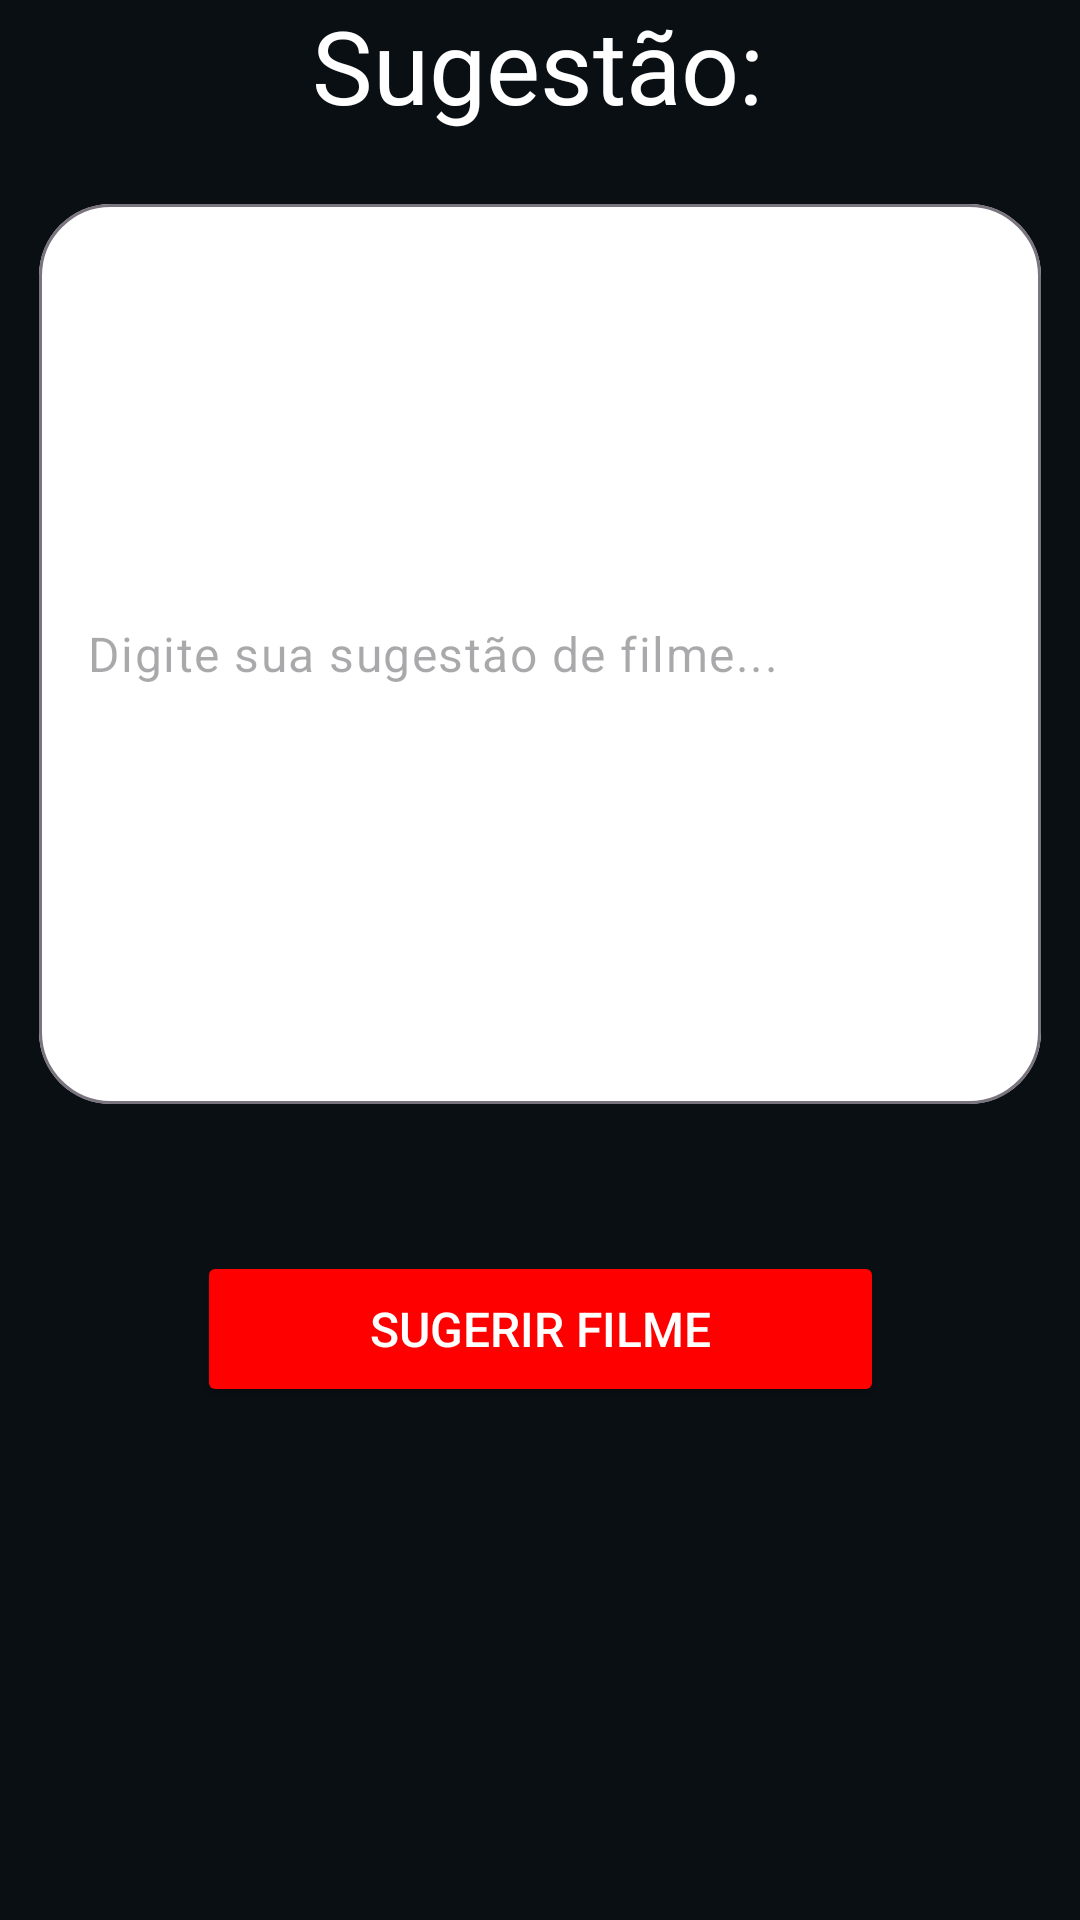

Reconstruct the res/layout file that produces this screen, plus the resources it refers to.
<!-- AndroidManifest.xml: application theme Theme.CineMate -->
<!-- res/layout/fragment_recomendar_filme.xml -->
<androidx.constraintlayout.widget.ConstraintLayout
    xmlns:android="http://schemas.android.com/apk/res/android"
    xmlns:app="http://schemas.android.com/apk/res-auto"
    xmlns:tools="http://schemas.android.com/tools"
    android:layout_width="match_parent"
    android:layout_height="match_parent"
    android:background="#090F13"
    tools:context="com.cinemate.app.ui.fragments.main.RecomendarFilmeFragment">

    <ImageView
        android:id="@+id/logoImage"
        android:layout_width="187dp"
        android:layout_height="65dp"
        android:layout_marginTop="16dp"
        android:contentDescription="Logo Cinemate"
        android:src="@drawable/logo_stretched"
        app:layout_constraintBottom_toTopOf="@+id/sugestoesLabel"
        app:layout_constraintEnd_toEndOf="parent"
        app:layout_constraintHorizontal_bias="0.071"
        app:layout_constraintStart_toStartOf="parent"
        app:layout_constraintTop_toTopOf="parent" />

    <TextView
        android:id="@+id/sugestoesLabel"
        android:layout_width="wrap_content"
        android:layout_height="wrap_content"
        android:layout_marginBottom="596dp"
        android:text="Sugestão:"
        android:textColor="#FFFFFF"
        android:textSize="34sp"
        app:layout_constraintBottom_toBottomOf="parent"
        app:layout_constraintEnd_toEndOf="parent"
        app:layout_constraintHorizontal_bias="0.497"
        app:layout_constraintStart_toStartOf="parent" />

    <com.google.android.material.textfield.TextInputLayout
        android:id="@+id/sugestaoFilmeInput"
        android:layout_width="350dp"
        android:layout_height="wrap_content"
        android:layout_marginTop="24dp"
        app:boxBackgroundColor="#FFFFFF"
        app:boxCornerRadiusBottomEnd="24dp"
        app:boxCornerRadiusBottomStart="24dp"
        app:boxCornerRadiusTopEnd="24dp"
        app:boxCornerRadiusTopStart="24dp"
        app:layout_constraintEnd_toEndOf="parent"
        app:layout_constraintStart_toStartOf="parent"
        app:layout_constraintTop_toBottomOf="@+id/sugestoesLabel"
        app:hintEnabled="false">

        <com.google.android.material.textfield.TextInputEditText
            android:layout_width="match_parent"
            android:layout_height="300dp"
            android:layout_margin="8dp"
            android:hint="Digite sua sugestão de filme..."
            android:textAlignment="viewStart"
            android:textSize="16sp"
            android:maxLength="30"
             />
    </com.google.android.material.textfield.TextInputLayout>

    <Button
        android:id="@+id/btnSugerirFilme"
        android:layout_width="229dp"
        android:layout_height="52dp"
        android:backgroundTint="#FF0000"
        android:padding="12dp"
        android:text="Sugerir Filme"
        android:textColor="#FFFFFF"
        android:textSize="16sp"
        app:layout_constraintBottom_toBottomOf="parent"
        app:layout_constraintEnd_toEndOf="parent"
        app:layout_constraintStart_toStartOf="parent"
        app:layout_constraintTop_toBottomOf="@+id/sugestaoFilmeInput"
        app:layout_constraintVertical_bias="0.194" />


</androidx.constraintlayout.widget.ConstraintLayout>
<!-- resources referenced by this layout -->
<resources>
  <!-- drawable logo_stretched: png bitmap (drawable, 17138 bytes) -->
  <style name="Theme.CineMate" parent="Base.Theme.CineMate" />
  <style name="Base.Theme.CineMate" parent="Theme.Material3.DayNight.NoActionBar">
          <item name="android:statusBarColor">@android:color/transparent</item>
          <item name="android:windowLightStatusBar">false</item>
      </style>
</resources>
